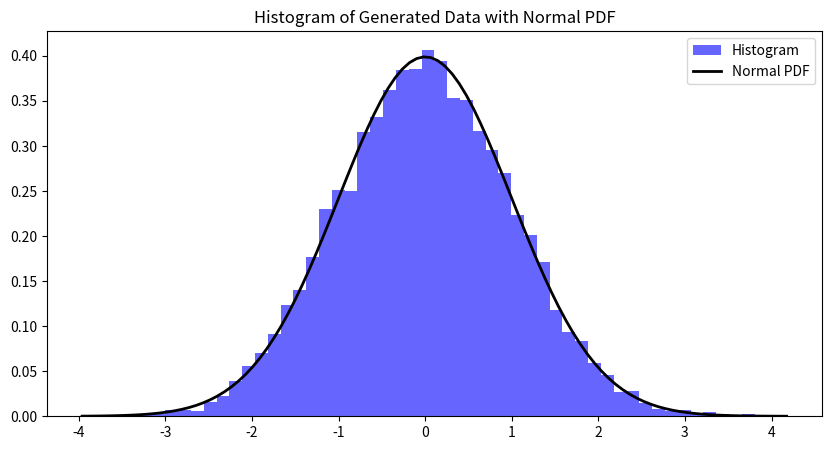

This chart was generated by the following Python code:
import numpy as np
import matplotlib.pyplot as plt
import scipy.stats as stats

# to generate 10000 random values of a Gaussian distribution and verify if it fits the distribution

mean, std = 0, 1
normal_dist_vals = np.random.normal(mean, std, 10000)

plt.figure(figsize = (10, 5))
plt.hist(normal_dist_vals, bins = 50, density = True, alpha = 0.6, color = 'b', label = "Histogram")

xmin, xmax = plt.xlim()
x = np.linspace(xmin, xmax, 100)
p = stats.norm.pdf(x, mean, std)
plt.plot(x, p, 'k', linewidth = 2, label = "Normal PDF")

plt.title("Histogram of Generated Data with Normal PDF")
plt.legend()
plt.show()